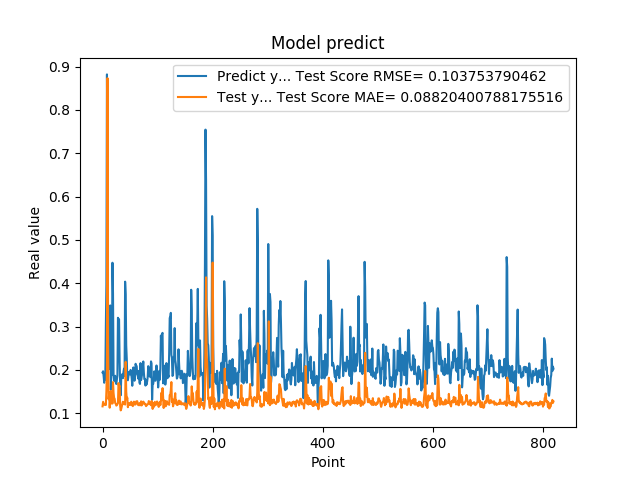

The data file committed next to this chart (first rows):
1.941800117492676059e-01, 1.160338464049936458e-01
1.970258951187133512e-01, 1.265217854126063635e-01
1.859861761331558505e-01, 1.220955110960206258e-01
1.705197989940643033e-01, 1.203023740011487375e-01
1.844120919704437256e-01, 1.196301120962547787e-01
1.779371052980423251e-01, 1.214557474953375932e-01
3.004232645034790039e-01, 1.191873825358024941e-01
3.969086110591887873e-01, 1.505840254327348027e-01
8.820003867149353027e-01, 2.000728149097336372e-01
6.841114759445190430e-01, 8.732419759864703535e-01
2.116497457027435580e-01, 2.710638616433753700e-01
2.014262527227401733e-01, 1.325456451920248302e-01
2.061583995819092074e-01, 1.448920763225282349e-01
3.160260915756225586e-01, 1.129628853164700297e-01
3.489396274089813232e-01, 1.359593357248493062e-01
1.544443815946578979e-01, 1.514008001016604876e-01
1.959947794675827026e-01, 1.227528270400727040e-01
1.894801408052444180e-01, 1.359529119724359469e-01
4.474425017833709162e-01, 1.225166571263096166e-01
3.771362304687500555e-01, 1.720780790808056904e-01
1.889318972826004028e-01, 1.471533331620429874e-01
1.752775162458419522e-01, 1.352054519134098798e-01
1.822472065687180121e-01, 1.336170937478792231e-01
1.866402029991149902e-01, 1.234044126210396830e-01
1.715678423643112183e-01, 1.224049237485417552e-01
1.676391065120696744e-01, 1.178566691520009230e-01
1.773854047060013095e-01, 1.189041849337170165e-01
1.872433423995972235e-01, 1.210070352630054635e-01
3.204146027565002441e-01, 1.234197726865844391e-01
3.134283721446990967e-01, 1.696228976437474112e-01
3.171058297157288153e-01, 1.621438188207353359e-01
2.202603369951247891e-01, 1.642390326212219698e-01
1.659800857305526733e-01, 1.170067206361415646e-01
1.415748745203018188e-01, 1.067333181917734519e-01
1.852595061063766479e-01, 1.105327973266334446e-01
1.814238876104354858e-01, 1.163137016457043288e-01
1.905867606401443481e-01, 1.232522884565930704e-01
1.810430586338043213e-01, 1.267754161457002871e-01
1.954265981912612915e-01, 1.212433418756749953e-01
2.029463946819305142e-01, 1.238742855127263204e-01
1.862521618604660034e-01, 1.251963405470243873e-01
4.038094580173492432e-01, 1.201659275356228990e-01
3.743042349815369207e-01, 2.187015173211218355e-01
2.572054266929626465e-01, 1.505768303122856366e-01
2.253161966800689420e-01, 1.325437760023245592e-01
1.787700653076171875e-01, 1.360606038844225651e-01
1.761920750141143799e-01, 1.140898324853673734e-01
1.861467957496643066e-01, 1.231179479164460494e-01
1.954011768102645874e-01, 1.191492103143364650e-01
1.907722949981689176e-01, 1.235491425057305553e-01
1.898660957813262939e-01, 1.230023390761117164e-01
2.001174986362457275e-01, 1.193090842926669698e-01
1.922753006219863892e-01, 1.267956999190128498e-01
1.810636967420578003e-01, 1.235748998249327768e-01
1.635809391736984530e-01, 1.185565052288208715e-01
1.916799396276473999e-01, 1.166234836904042893e-01
2.058236002922058105e-01, 1.203175508568119917e-01
1.857409924268722812e-01, 1.270360866328152927e-01
1.752161234617233276e-01, 1.221822751115938105e-01
1.845117062330245972e-01, 1.200682085056918452e-01
2.143009155988692682e-01, 1.206720974757171522e-01
... 759 more rows
